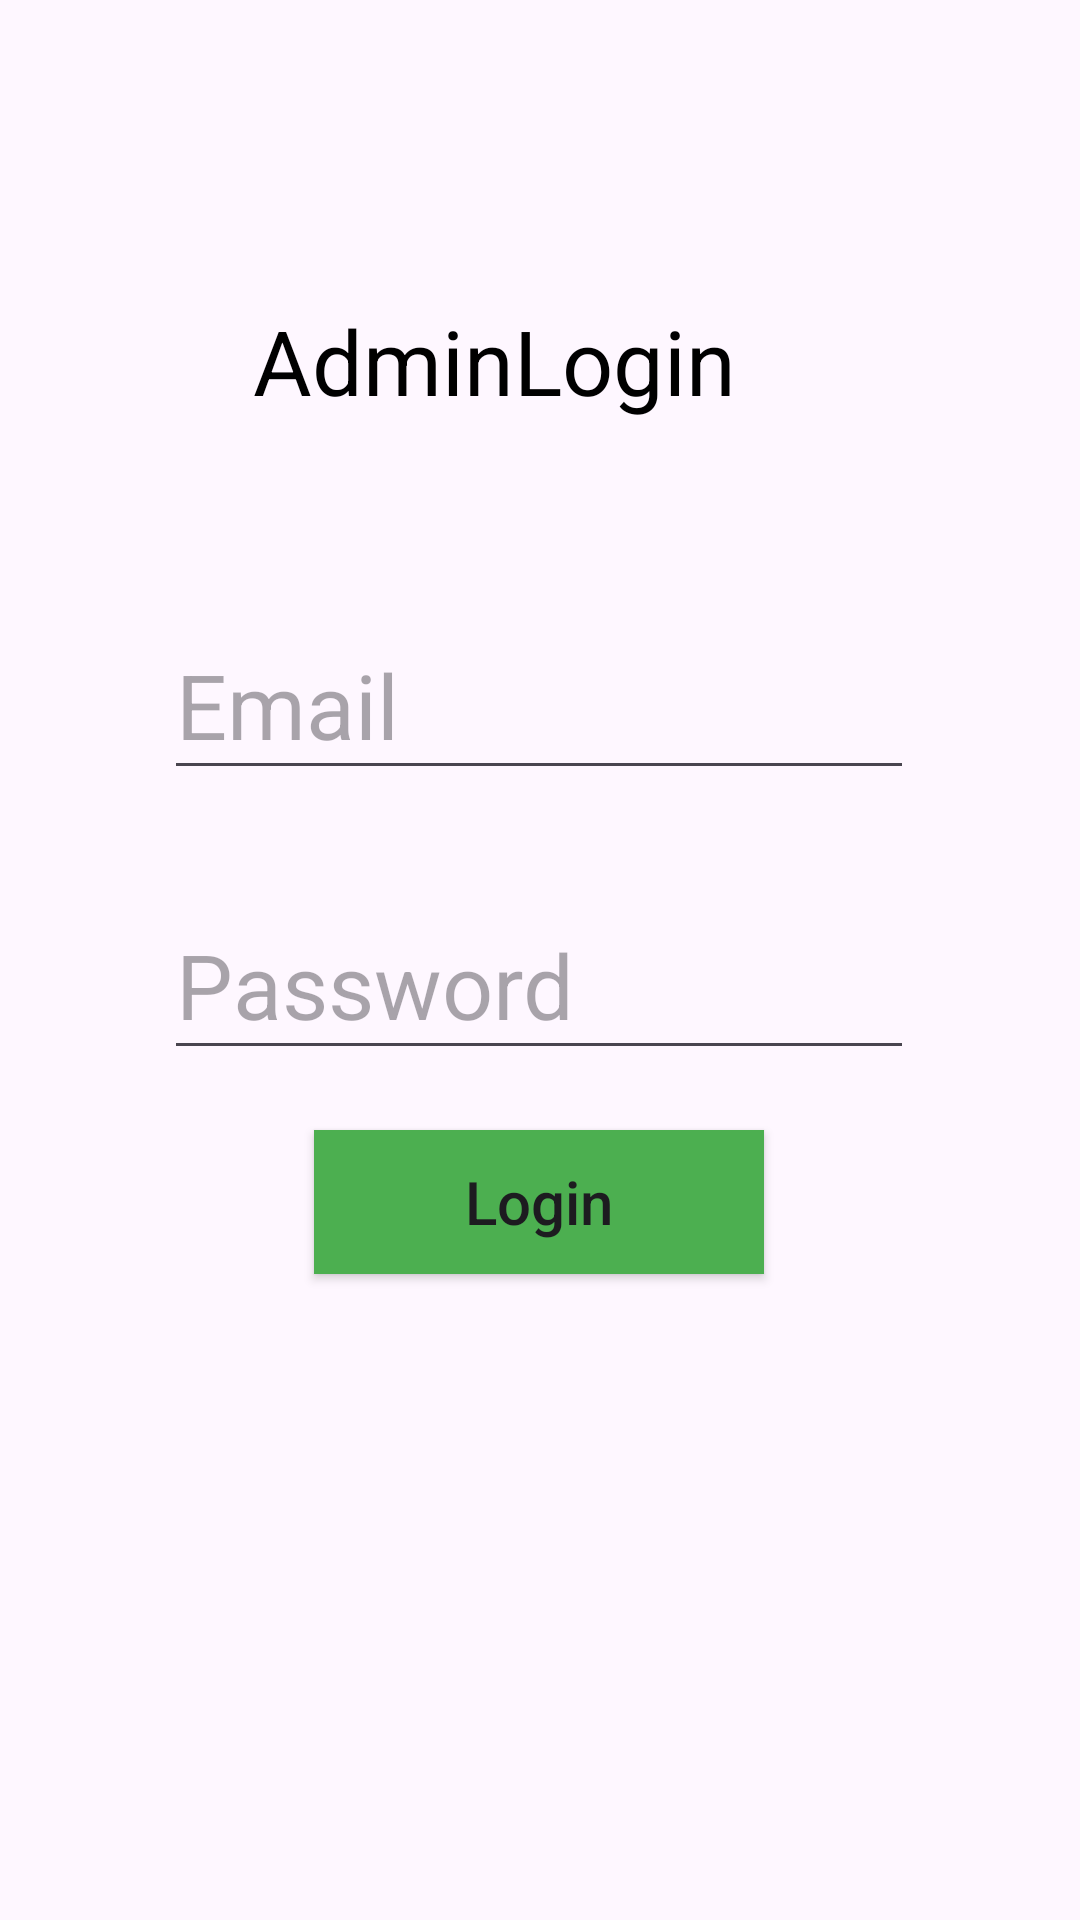

Produce the Android XML layout that renders to this screen, including the resource entries it uses.
<!-- AndroidManifest.xml: application theme Theme.LMS_ACXIOM_CONSULTING_PRACTICAL -->
<!-- res/layout/activity_admin_login.xml -->
<?xml version="1.0" encoding="utf-8"?>
<androidx.constraintlayout.widget.ConstraintLayout xmlns:android="http://schemas.android.com/apk/res/android"
    xmlns:app="http://schemas.android.com/apk/res-auto"
    xmlns:tools="http://schemas.android.com/tools"
    android:layout_width="match_parent"
    android:layout_height="match_parent"
    tools:context=".AdminLogin">
    <TextView
        android:id="@+id/textView2"
        android:layout_width="wrap_content"
        android:layout_height="wrap_content"
        android:layout_marginTop="100dp"
        android:text="AdminLogin"
        android:textAllCaps="false"
        android:textColor="@color/black"
        android:textSize="30dp"
        app:layout_constraintEnd_toEndOf="@+id/AdminEmail"
        app:layout_constraintHorizontal_bias="0.333"
        app:layout_constraintStart_toStartOf="@+id/AdminEmail"
        app:layout_constraintTop_toTopOf="parent" />

    <EditText
        android:id="@+id/AdminEmail"
        android:layout_width="250dp"
        android:layout_height="60dp"
        android:hint="Email"
        android:inputType="textEmailAddress"
        android:textAllCaps="false"
        android:textColor="@color/black"
        android:textSize="30dp"
        app:layout_constraintBottom_toBottomOf="parent"
        app:layout_constraintEnd_toEndOf="parent"
        app:layout_constraintHorizontal_bias="0.496"
        app:layout_constraintStart_toStartOf="parent"
        app:layout_constraintTop_toBottomOf="@+id/textView2"
        app:layout_constraintVertical_bias="0.143" />

    <EditText
        android:id="@+id/AdminPassword"
        android:layout_width="250dp"
        android:layout_height="60dp"
        android:hint="Password"
        android:inputType="textPassword"
        android:textAllCaps="false"
        android:textColor="@color/black"
        android:textSize="30dp"
        app:layout_constraintBottom_toBottomOf="parent"
        app:layout_constraintEnd_toEndOf="@+id/AdminEmail"
        app:layout_constraintHorizontal_bias="0.0"
        app:layout_constraintStart_toStartOf="@+id/AdminEmail"
        app:layout_constraintTop_toBottomOf="@+id/AdminEmail"
        app:layout_constraintVertical_bias="0.105" />

    <androidx.appcompat.widget.AppCompatButton
        android:id="@+id/AdminLoginButton"
        android:layout_width="150dp"
        android:layout_height="wrap_content"
        android:background="#4CAF50"
        android:text="Login"
        android:textAllCaps="false"
        android:textSize="20dp"
        app:layout_constraintBottom_toBottomOf="parent"
        app:layout_constraintEnd_toEndOf="@+id/AdminPassword"
        app:layout_constraintStart_toStartOf="@+id/AdminPassword"
        app:layout_constraintTop_toBottomOf="@+id/AdminPassword"
        app:layout_constraintVertical_bias="0.085" />


</androidx.constraintlayout.widget.ConstraintLayout>
<!-- resources referenced by this layout -->
<resources>
  <style name="Theme.LMS_ACXIOM_CONSULTING_PRACTICAL" parent="Base.Theme.LMS_ACXIOM_CONSULTING_PRACTICAL" />
  <style name="Base.Theme.LMS_ACXIOM_CONSULTING_PRACTICAL" parent="Theme.Material3.DayNight.NoActionBar">
          
          
      </style>
  <!-- not gathered from this repository: default colours our renderer supplied (Android Studio template values) -->
  <color name="black">#FF000000</color>
</resources>
